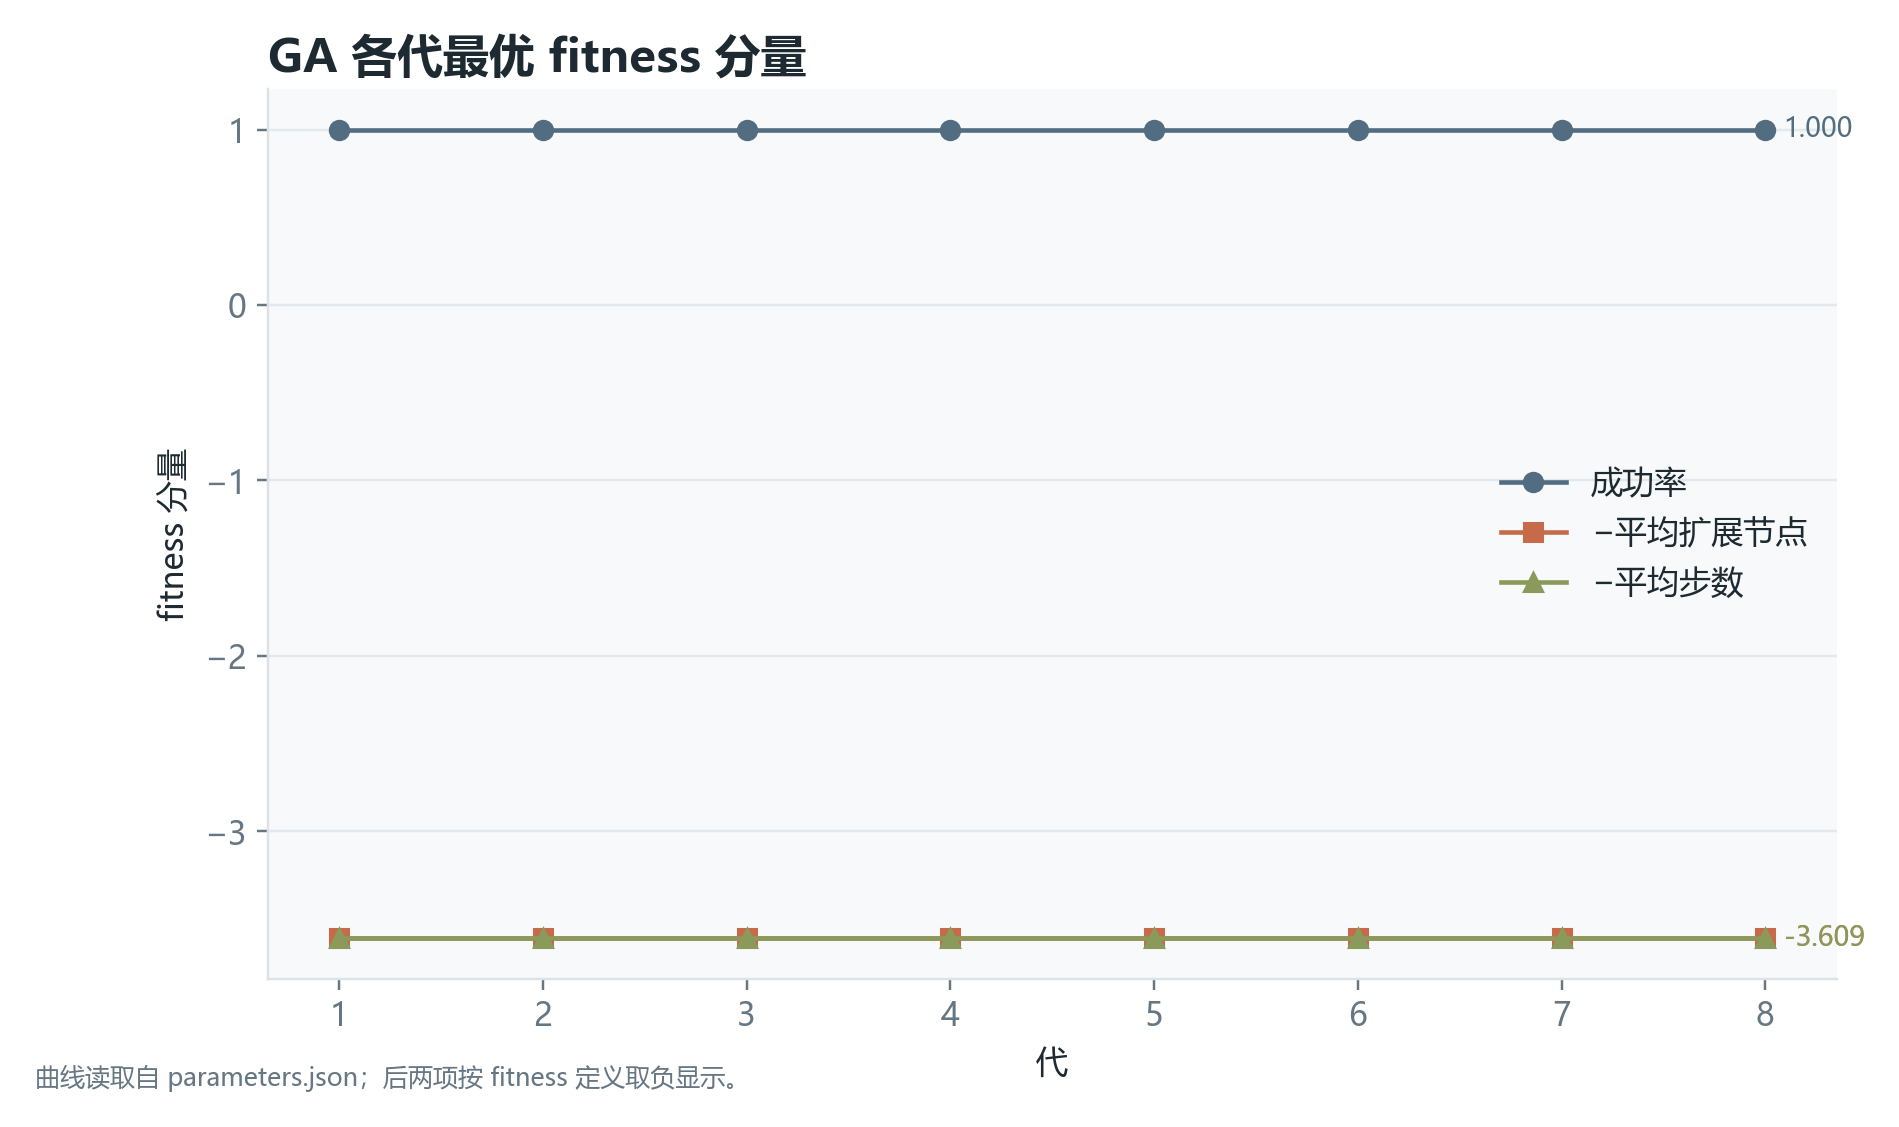

The table this chart was drawn from, first rows:
generation, success_rate, negative_mean_expanded_nodes, negative_mean_steps
1, 1.0, -3.609, -3.609
2, 1.0, -3.609, -3.609
3, 1.0, -3.609, -3.609
4, 1.0, -3.609, -3.609
5, 1.0, -3.609, -3.609
6, 1.0, -3.609, -3.609
7, 1.0, -3.609, -3.609
8, 1.0, -3.609, -3.609
